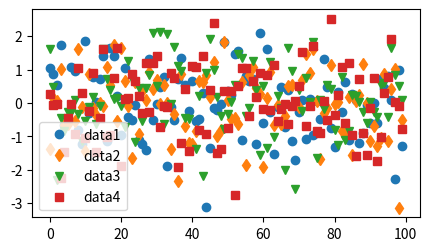

Reproduce this figure in Python.
import numpy as np
import matplotlib.pyplot as plt

# 난수 데이터 준비
np.random.seed(19680801)
data1 = np.random.randn(100)
data2 = np.random.randn(100)
data3 = np.random.randn(100)
data4 = np.random.randn(100)

fig, ax = plt.subplots(figsize=(5, 2.7))

# 각 데이터셋을 서로 다른 마커 스타일로 플로팅
ax.plot(data1, 'o', label='data1')  # 원형 마커
ax.plot(data2, 'd', label='data2')  # 다이아몬드 마커
ax.plot(data3, 'v', label='data3')  # 역삼각형 마커
ax.plot(data4, 's', label='data4')  # 사각형 마커

# 범례 표시
ax.legend()
plt.show()
